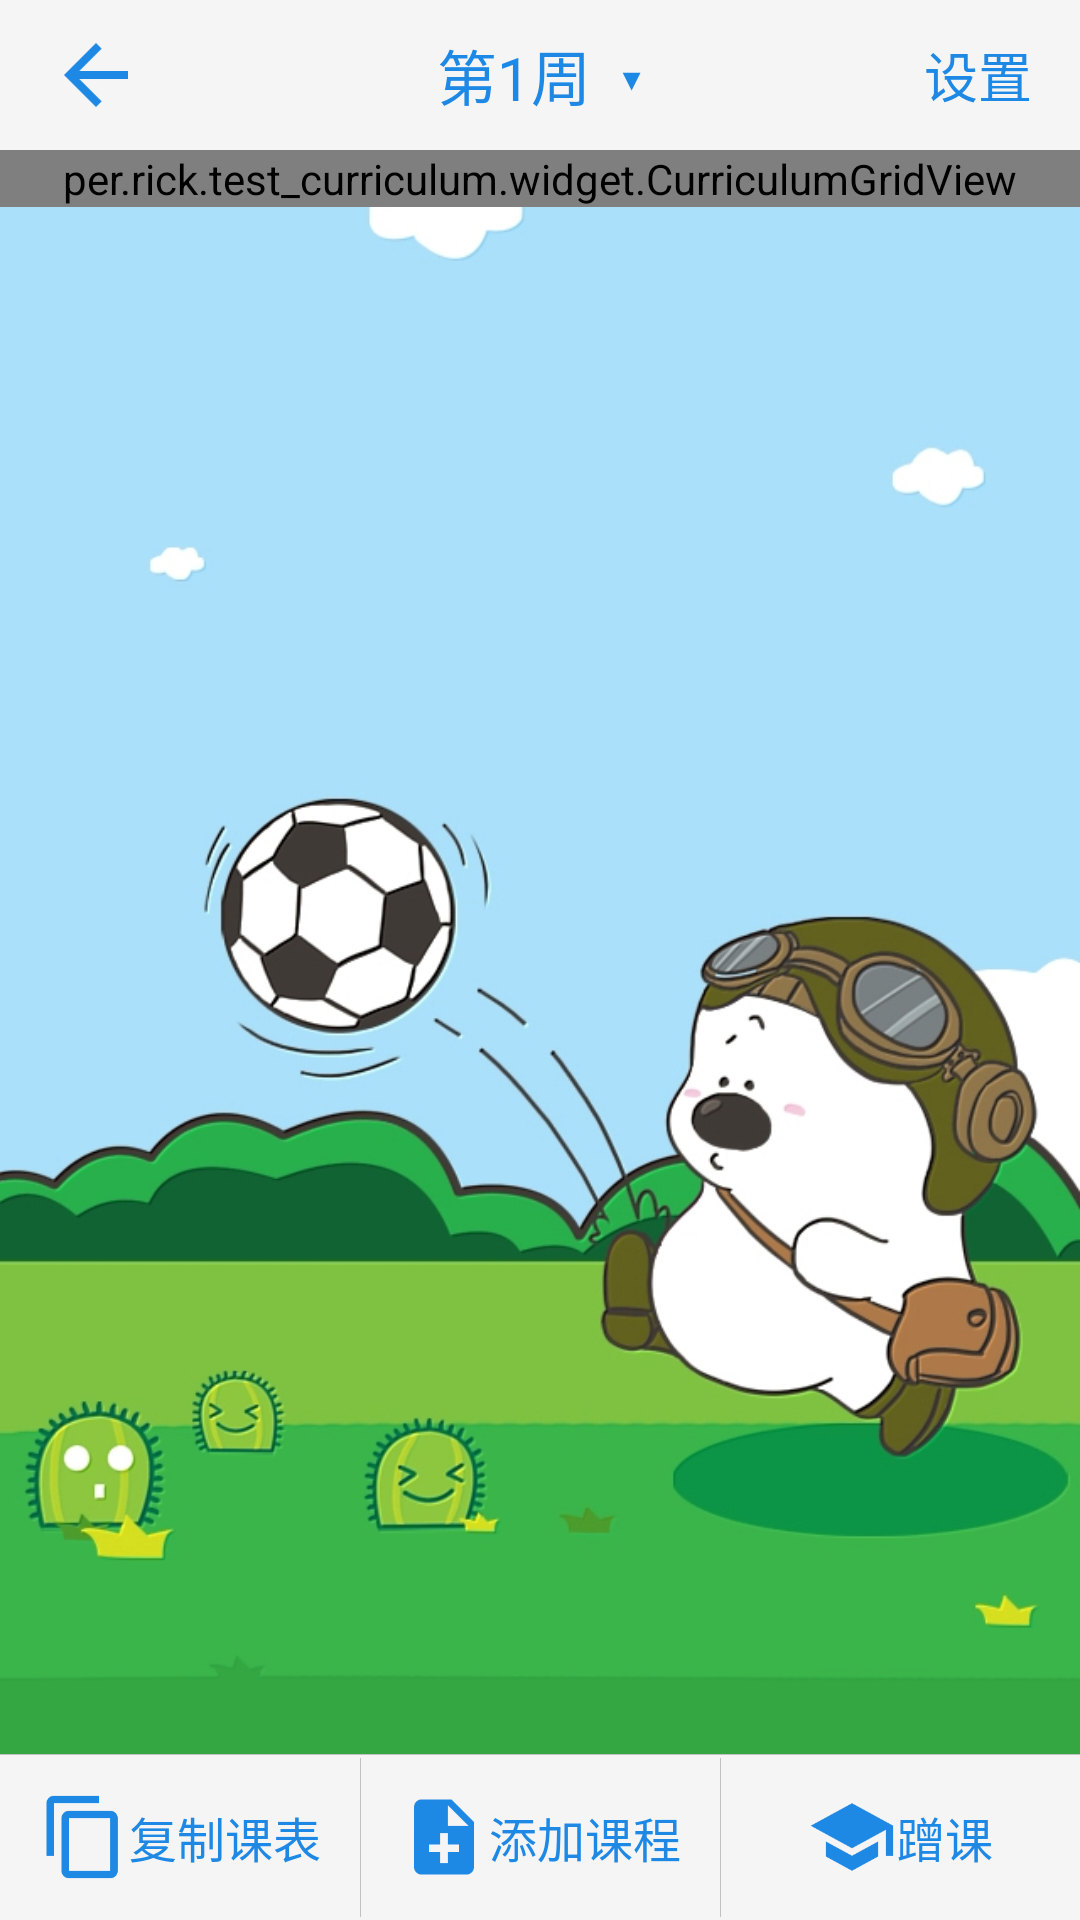

Reconstruct the res/layout file that produces this screen, plus the resources it refers to.
<!-- AndroidManifest.xml: application theme AppTheme -->
<!-- res/layout/activity_main.xml -->
<?xml version="1.0" encoding="utf-8"?>
<RelativeLayout
	xmlns:android="http://schemas.android.com/apk/res/android"
	xmlns:tools="http://schemas.android.com/tools"
	android:layout_width="match_parent"
	android:layout_height="match_parent"
	tools:context=".activity.MainActivity">
	
	<RelativeLayout
		android:id="@+id/rl_title"
		android:layout_width="match_parent"
		android:layout_height="50dp"
		android:background="@color/colorPrimary">

		<ImageButton
			android:id="@+id/ib_back"
			android:layout_width="32dp"
			android:layout_height="32dp"
			android:layout_alignParentLeft="true"
			android:layout_alignParentStart="true"
			android:layout_centerVertical="true"
			android:layout_marginLeft="@dimen/activity_horizontal_margin"
			android:background="@drawable/ic_arrow_back_blue_600_48dp"
			android:onClick="back"/>

		<TextView
			android:id="@+id/tv_week"
			android:layout_width="wrap_content"
			android:layout_height="match_parent"
			android:layout_centerHorizontal="true"
			android:layout_marginBottom="8dp"
			android:layout_marginTop="8dp"
			android:gravity="center"
			android:onClick="chooseWeek"
			android:text="第1周  ▾"
			android:textColor="@color/colorTitleItemNormal"
			android:textSize="20dp"/>

		<TextView
			android:id="@+id/tv_setting"
			android:layout_width="wrap_content"
			android:layout_height="match_parent"
			android:layout_alignParentEnd="true"
			android:layout_alignParentRight="true"
			android:layout_marginBottom="8dp"
			android:layout_marginRight="@dimen/activity_horizontal_margin"
			android:layout_marginTop="8dp"
			android:gravity="center"
			android:onClick="startSettingActivity"
			android:text="@string/str_setting"
			android:textColor="@color/colorTitleItemNormal"
			android:textSize="18dp"
			/>
	</RelativeLayout>
	
	
	<ImageView
		android:layout_width="match_parent"
		android:layout_height="match_parent"
		android:layout_above="@+id/divider_bottom"
		android:layout_below="@+id/rl_title"
		android:scaleType="centerCrop"
		android:src="@drawable/curriculum_bg_image"/>
	
	
	<LinearLayout
		android:layout_width="match_parent"
		android:layout_height="match_parent"
		android:layout_above="@+id/divider_bottom"
		android:layout_below="@+id/rl_title"
		android:orientation="vertical"
		>
		
		<GridView
			android:id="@+id/gv_date"
			android:layout_width="match_parent"
			android:layout_height="wrap_content"
			android:background="@android:color/transparent"
			android:listSelector="@null"
			android:numColumns="8"></GridView>
		
		<ScrollView
			android:layout_width="match_parent"
			android:layout_height="match_parent">
			
			<RelativeLayout
				android:id="@+id/rl_course_table"
				android:layout_width="match_parent"
				android:layout_height="wrap_content"
				>

				<per.rick.test_curriculum.widget.CurriculumGridView
					android:id="@+id/gv_curriculum"
					android:layout_width="match_parent"
					android:layout_height="match_parent"
					android:layout_marginBottom="-1px"
					android:layout_marginTop="-1px"
					android:numColumns="8"
					/>
			</RelativeLayout>
			
		</ScrollView>
	</LinearLayout>
	
	<View
		android:id="@+id/divider_bottom"
		android:layout_width="match_parent"
		android:layout_height="1px"
		android:layout_above="@+id/ll_bottom"
		android:background="@color/colorSplit"
		/>
	
	<LinearLayout
		android:id="@+id/ll_bottom"
		android:layout_width="match_parent"
		android:layout_height="55dp"
		android:layout_alignParentBottom="true"
		android:background="@color/colorPrimary"
		android:divider="@drawable/shape_divider"
		android:dividerPadding="1dp"
		android:orientation="horizontal"
		android:showDividers="middle">

		<LinearLayout
			android:layout_width="match_parent"
			android:layout_height="match_parent"
			android:layout_weight="1"
			android:background="@drawable/bottom_button_bg"
			android:gravity="center"
			android:orientation="horizontal"
			>

			<ImageView
				android:layout_width="30dp"
				android:layout_height="30dp"
				android:src="@drawable/ic_content_copy_blue_600_48dp"
				/>

			<TextView
				android:layout_width="wrap_content"
				android:layout_height="wrap_content"
				android:text="@string/str_copy_curriculum"
				android:textColor="@color/colorTitleItemNormal"
				android:textSize="16sp"
				/>
		</LinearLayout>


		<LinearLayout
			android:layout_width="match_parent"
			android:layout_height="match_parent"
			android:layout_weight="1"
			android:background="@drawable/bottom_button_bg"
			android:gravity="center"
			android:onClick="startAddCourseActivity"
			android:orientation="horizontal">


			<ImageView
				android:layout_width="30dp"
				android:layout_height="30dp"
				android:src="@drawable/ic_note_add_blue_600_48dp"
				/>

			<TextView
				android:layout_width="wrap_content"
				android:layout_height="wrap_content"
				android:text="@string/str_add_course"
				android:textColor="@color/colorTitleItemNormal"
				android:textSize="16sp"
				/>

		</LinearLayout>

		<LinearLayout
			android:layout_width="match_parent"
			android:layout_height="match_parent"
			android:layout_weight="1"
			android:background="@drawable/bottom_button_bg"
			android:gravity="center"
			android:orientation="horizontal">

			<ImageView
				android:layout_width="30dp"
				android:layout_height="30dp"
				android:src="@drawable/ic_school_blue_600_48dp"
				/>

			<TextView
				android:layout_width="wrap_content"
				android:layout_height="wrap_content"
				android:text="@string/str_add_free_course"
				android:textColor="@color/colorTitleItemNormal"
				android:textSize="16sp"
				/>
		</LinearLayout>
	</LinearLayout>
	
</RelativeLayout>
<!-- resources referenced by this layout -->
<resources>
  <color name="colorPrimary">#f5f5f5</color>
  <color name="colorSplit">#c2c2c2</color>
  <color name="colorTitleItemNormal">#1E88E5</color>
  <dimen name="activity_horizontal_margin">16dp</dimen>
  <!-- drawable bottom_button_bg (drawable) -->
  <?xml version="1.0" encoding="utf-8"?>
  <selector xmlns:android="http://schemas.android.com/apk/res/android">
  	<item android:state_pressed="true">
  		<shape>
  			<solid android:color="@color/colorPrimaryDark"/>
  		</shape>
  	</item>
  	<item>
  		<shape>
  			<solid android:color="@android:color/transparent"/>
  		</shape>
  	</item>
  </selector>
  <!-- drawable curriculum_bg_image: jpg bitmap (drawable, 139666 bytes) -->
  <!-- drawable ic_arrow_back_blue_600_48dp: png bitmap (drawable-hdpi, 375 bytes) -->
  <!-- drawable ic_content_copy_blue_600_48dp: png bitmap (drawable-hdpi, 353 bytes) -->
  <!-- drawable ic_note_add_blue_600_48dp: png bitmap (drawable-hdpi, 378 bytes) -->
  <!-- drawable ic_school_blue_600_48dp: png bitmap (drawable-hdpi, 793 bytes) -->
  <!-- drawable shape_divider (drawable) -->
  <?xml version="1.0" encoding="utf-8"?>
  <shape xmlns:android="http://schemas.android.com/apk/res/android">
  	<solid android:color="@color/colorSplit" />
  	<size android:width="1px" android:height="1px" />
  </shape>
  <string name="str_add_course">添加课程</string>
  <string name="str_add_free_course">蹭课</string>
  <string name="str_copy_curriculum">复制课表</string>
  <string name="str_setting">设置</string>
  <style name="AppTheme" parent="Theme.AppCompat.Light.NoActionBar">
  		
  		<item name="colorPrimary">@color/colorPrimary</item>
  		<item name="colorPrimaryDark">@color/colorPrimaryDark</item>
  		<item name="colorAccent">@color/colorAccent</item>
  	</style>
  <color name="colorPrimaryDark">#d1d1d1</color>
  <color name="colorAccent">#2979ff</color>
</resources>
